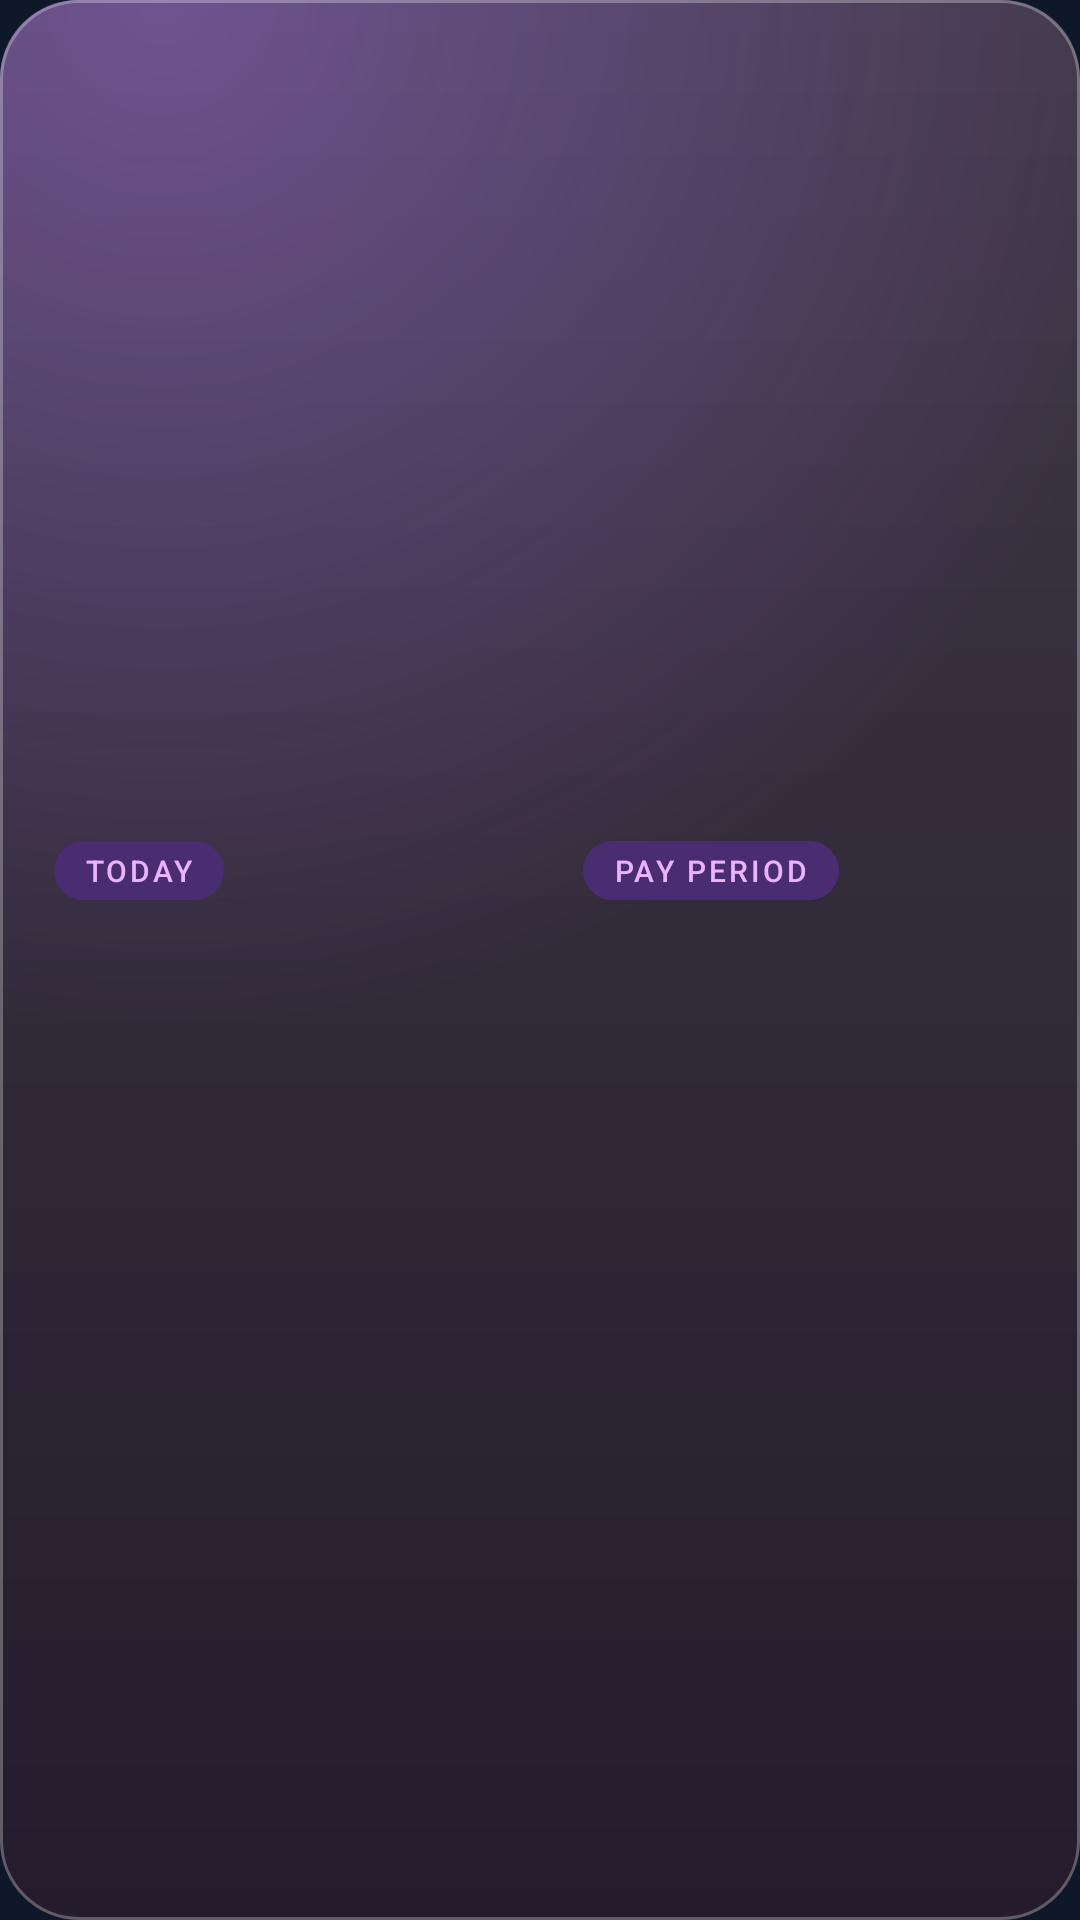

Write the Android layout XML for this screen, with the resource values it uses.
<!-- AndroidManifest.xml: application theme Theme.JokarzTimeclock -->
<!-- res/layout/widget_stats.xml -->
<?xml version="1.0" encoding="utf-8"?>
<FrameLayout xmlns:android="http://schemas.android.com/apk/res/android"
    android:id="@+id/widget_root"
    android:layout_width="match_parent"
    android:layout_height="match_parent">

    <include
        layout="@layout/widget_card_bg"
        android:layout_width="match_parent"
        android:layout_height="match_parent" />

    <LinearLayout android:layout_width="match_parent" android:layout_height="match_parent" android:gravity="center_vertical" android:orientation="horizontal" android:paddingStart="18dp" android:paddingTop="14dp" android:paddingEnd="18dp" android:paddingBottom="14dp">
        <LinearLayout android:layout_width="0dp" android:layout_height="wrap_content" android:layout_weight="1" android:orientation="vertical">
            <FrameLayout android:layout_width="wrap_content" android:layout_height="wrap_content">
                <ImageView android:layout_width="match_parent" android:layout_height="match_parent" android:contentDescription="@null" android:scaleType="fitXY" android:src="@drawable/w_pill" android:tint="#FF4A2C73" android:id="@+id/widget_today_label_bg" />
                <TextView android:id="@+id/widget_today_label" android:layout_width="match_parent" android:layout_height="match_parent" android:fontFamily="sans-serif-medium" android:letterSpacing="0.1" android:maxLines="1" android:paddingStart="10dp" android:paddingTop="3dp" android:paddingEnd="10dp" android:paddingBottom="3dp" android:text="TODAY" android:textColor="#FFEBB2FF" android:textSize="10sp" />
            </FrameLayout>
            <TextView android:id="@+id/widget_today_money" android:layout_width="wrap_content" android:layout_height="wrap_content" android:layout_marginTop="6dp" android:fontFamily="sans-serif-light" android:fontFeatureSettings="tnum" android:maxLines="1" android:textColor="#FFF7EEFB" android:textSize="28sp" />
            <TextView android:id="@+id/widget_today_hours" android:layout_width="wrap_content" android:layout_height="wrap_content" android:maxLines="1" android:textColor="#FFB3A5BB" android:textSize="12sp" />
        </LinearLayout>
        <ImageView android:id="@+id/widget_vdivider" android:layout_width="1dp" android:layout_height="match_parent" android:layout_marginStart="12dp" android:layout_marginTop="4dp" android:layout_marginEnd="16dp" android:layout_marginBottom="4dp" android:contentDescription="@null" android:scaleType="fitXY" android:src="@drawable/w_divider" android:tint="#FFFFFFFF" />
        <LinearLayout android:layout_width="0dp" android:layout_height="wrap_content" android:layout_weight="1" android:orientation="vertical">
            <FrameLayout android:layout_width="wrap_content" android:layout_height="wrap_content">
                <ImageView android:layout_width="match_parent" android:layout_height="match_parent" android:contentDescription="@null" android:scaleType="fitXY" android:src="@drawable/w_pill" android:tint="#FF4A2C73" android:id="@+id/widget_period_label_bg" />
                <TextView android:id="@+id/widget_period_label" android:layout_width="match_parent" android:layout_height="match_parent" android:fontFamily="sans-serif-medium" android:letterSpacing="0.1" android:maxLines="1" android:paddingStart="10dp" android:paddingTop="3dp" android:paddingEnd="10dp" android:paddingBottom="3dp" android:text="PAY PERIOD" android:textColor="#FFEBB2FF" android:textSize="10sp" />
            </FrameLayout>
            <TextView android:id="@+id/widget_period_money" android:layout_width="wrap_content" android:layout_height="wrap_content" android:layout_marginTop="6dp" android:fontFamily="sans-serif-light" android:fontFeatureSettings="tnum" android:maxLines="1" android:textColor="#FFF7EEFB" android:textSize="28sp" />
            <TextView android:id="@+id/widget_period_hours" android:layout_width="wrap_content" android:layout_height="wrap_content" android:maxLines="1" android:textColor="#FFB3A5BB" android:textSize="12sp" />
        </LinearLayout>
    </LinearLayout>
</FrameLayout>
<!-- res/layout/widget_card_bg.xml (included above) -->
<?xml version="1.0" encoding="utf-8"?>
<FrameLayout xmlns:android="http://schemas.android.com/apk/res/android"
    android:id="@+id/widget_bg"
    android:layout_width="match_parent"
    android:layout_height="match_parent">
    <ImageView android:id="@+id/widget_bg_base" android:layout_width="match_parent" android:layout_height="match_parent" android:contentDescription="@null" android:scaleType="fitXY" android:src="@drawable/w_card" android:tint="#FF241C2C" />
    <ImageView android:id="@+id/widget_bg_sheen" android:layout_width="match_parent" android:layout_height="match_parent" android:contentDescription="@null" android:scaleType="fitXY" android:src="@drawable/w_card_sheen" android:tint="#FFFFFFFF" />
    <ImageView android:id="@+id/widget_bg_glow" android:layout_width="match_parent" android:layout_height="match_parent" android:contentDescription="@null" android:scaleType="fitXY" android:src="@drawable/w_card_glow" android:tint="#FFB57CFF" />
    <ImageView android:id="@+id/widget_bg_edge" android:layout_width="match_parent" android:layout_height="match_parent" android:contentDescription="@null" android:scaleType="fitXY" android:src="@drawable/w_card_edge" android:tint="#FFFFFFFF" />
</FrameLayout>
<!-- resources referenced by this layout -->
<resources>
  <!-- drawable w_card (drawable) -->
  <?xml version="1.0" encoding="utf-8"?>
  <shape xmlns:android="http://schemas.android.com/apk/res/android" android:shape="rectangle">
      <solid android:color="#FFFFFFFF" />
      <corners android:radius="26dp" />
  </shape>
  <!-- drawable w_card_edge (drawable) -->
  <?xml version="1.0" encoding="utf-8"?>
  <shape xmlns:android="http://schemas.android.com/apk/res/android" android:shape="rectangle">
      
      <solid android:color="#00FFFFFF" />
      <stroke android:width="1dp" android:color="#47FFFFFF" />
      <corners android:radius="26dp" />
  </shape>
  <!-- drawable w_card_glow (drawable) -->
  <?xml version="1.0" encoding="utf-8"?>
  <shape xmlns:android="http://schemas.android.com/apk/res/android" android:shape="rectangle">
      <gradient
          android:centerX="0.15"
          android:centerY="0.0"
          android:endColor="#00FFFFFF"
          android:gradientRadius="95%p"
          android:startColor="#66FFFFFF"
          android:type="radial" />
      <corners android:radius="26dp" />
  </shape>
  <!-- drawable w_card_sheen (drawable) -->
  <?xml version="1.0" encoding="utf-8"?>
  <shape xmlns:android="http://schemas.android.com/apk/res/android" android:shape="rectangle">
      <gradient android:angle="270" android:startColor="#1FFFFFFF" android:endColor="#00FFFFFF" />
      <corners android:radius="26dp" />
  </shape>
  <!-- drawable w_pill (drawable) -->
  <?xml version="1.0" encoding="utf-8"?>
  <shape xmlns:android="http://schemas.android.com/apk/res/android" android:shape="rectangle">
      <solid android:color="#FFFFFFFF" />
      <corners android:radius="100dp" />
  </shape>
  <style name="Theme.JokarzTimeclock" parent="android:Theme.Material.NoActionBar">
          <item name="android:statusBarColor">#0F172A</item>
          <item name="android:navigationBarColor">#0F172A</item>
          <item name="android:windowBackground">#0F172A</item>
      </style>
</resources>
